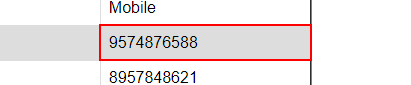
Task: Open Botsdna website->Go to Virtual plots 
Read the input File->Go to Virtual plots 
Based on the input mobile no select Buyer and seller and Fill Plot no,Sqft click submit
Extract Transaction number
Sending individual mail to buyer and seller with details extracted(refer Body format)
Workflow: Process

Step 1: get-attribute of the table cell '{0}'

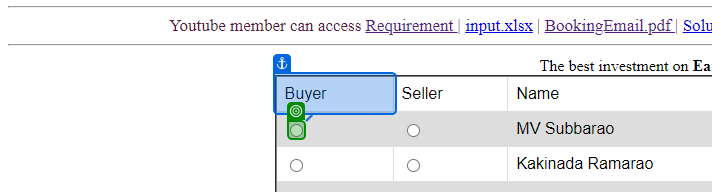
Step 2: check

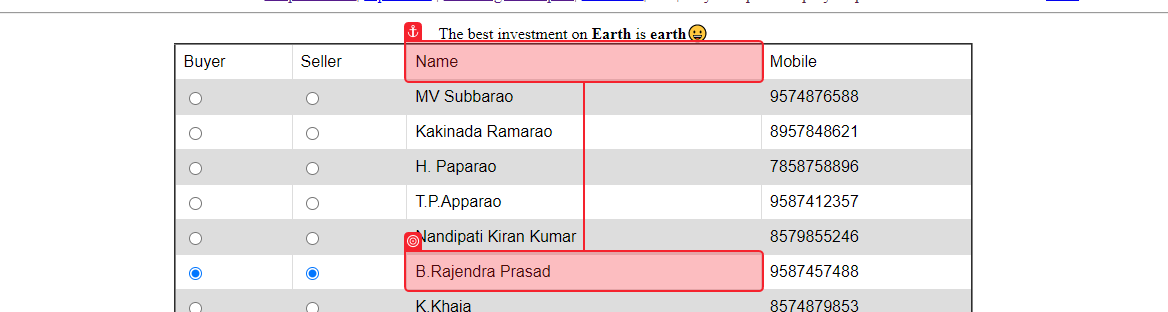
Step 3: get-text from 'Buyer Name'

Step 4: get-attribute of the table cell '{0}' (same screen as step 1)

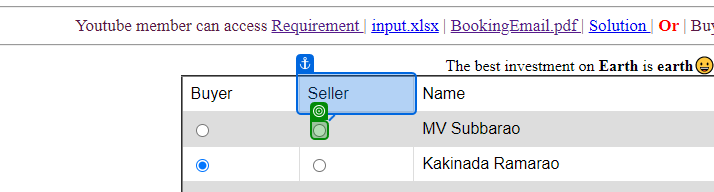
Step 5: check

Step 6: get-text from 'Seller Name' (same screen as step 3)

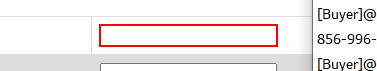
Step 7: type "[in_TransactionItem("Plot No").ToString]" into the text box

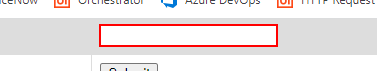
Step 8: type "[in_TransactionItem("Sqft").ToString]" into the text box

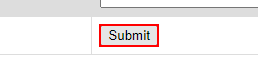
Step 9: click on the text box 'Submit'

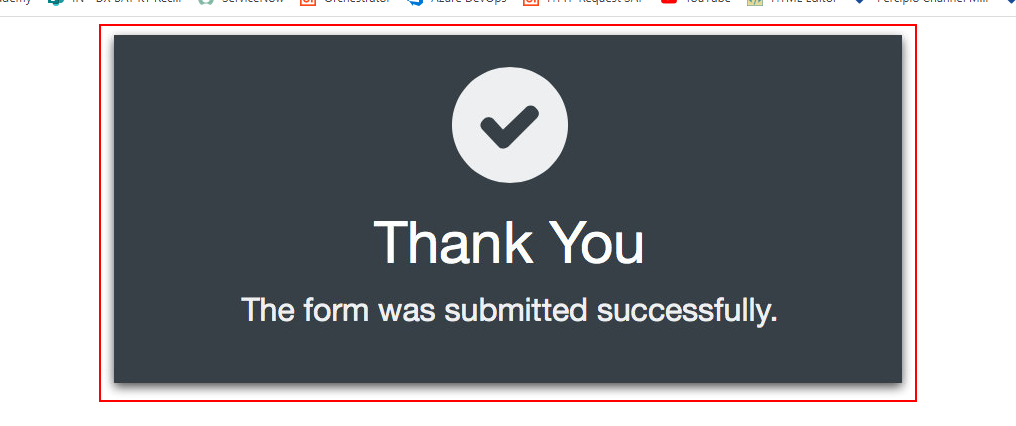
Step 10: find the image in window 'https://botsdna.com/vitrualplots/Thanks.html' (chrome.exe)

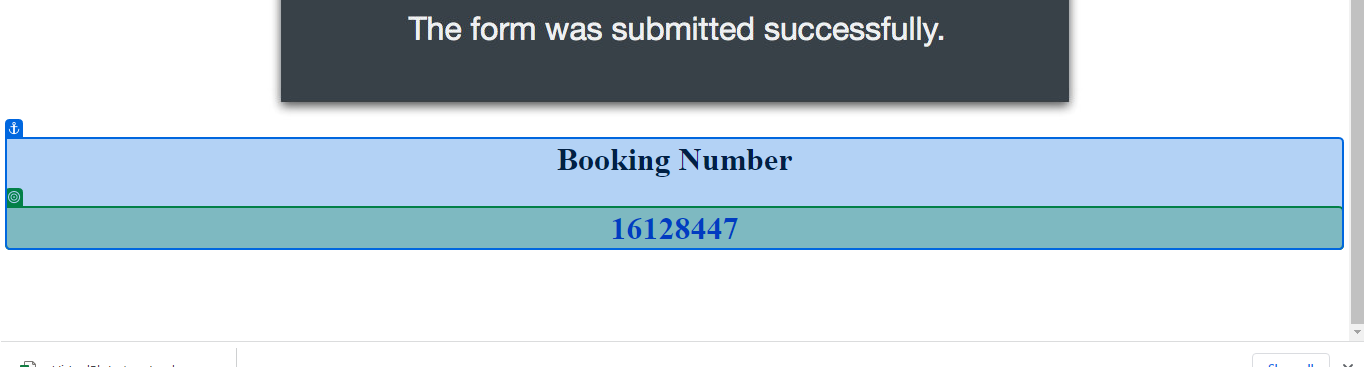
Step 11 [then]: get-text from 'Booking Number'